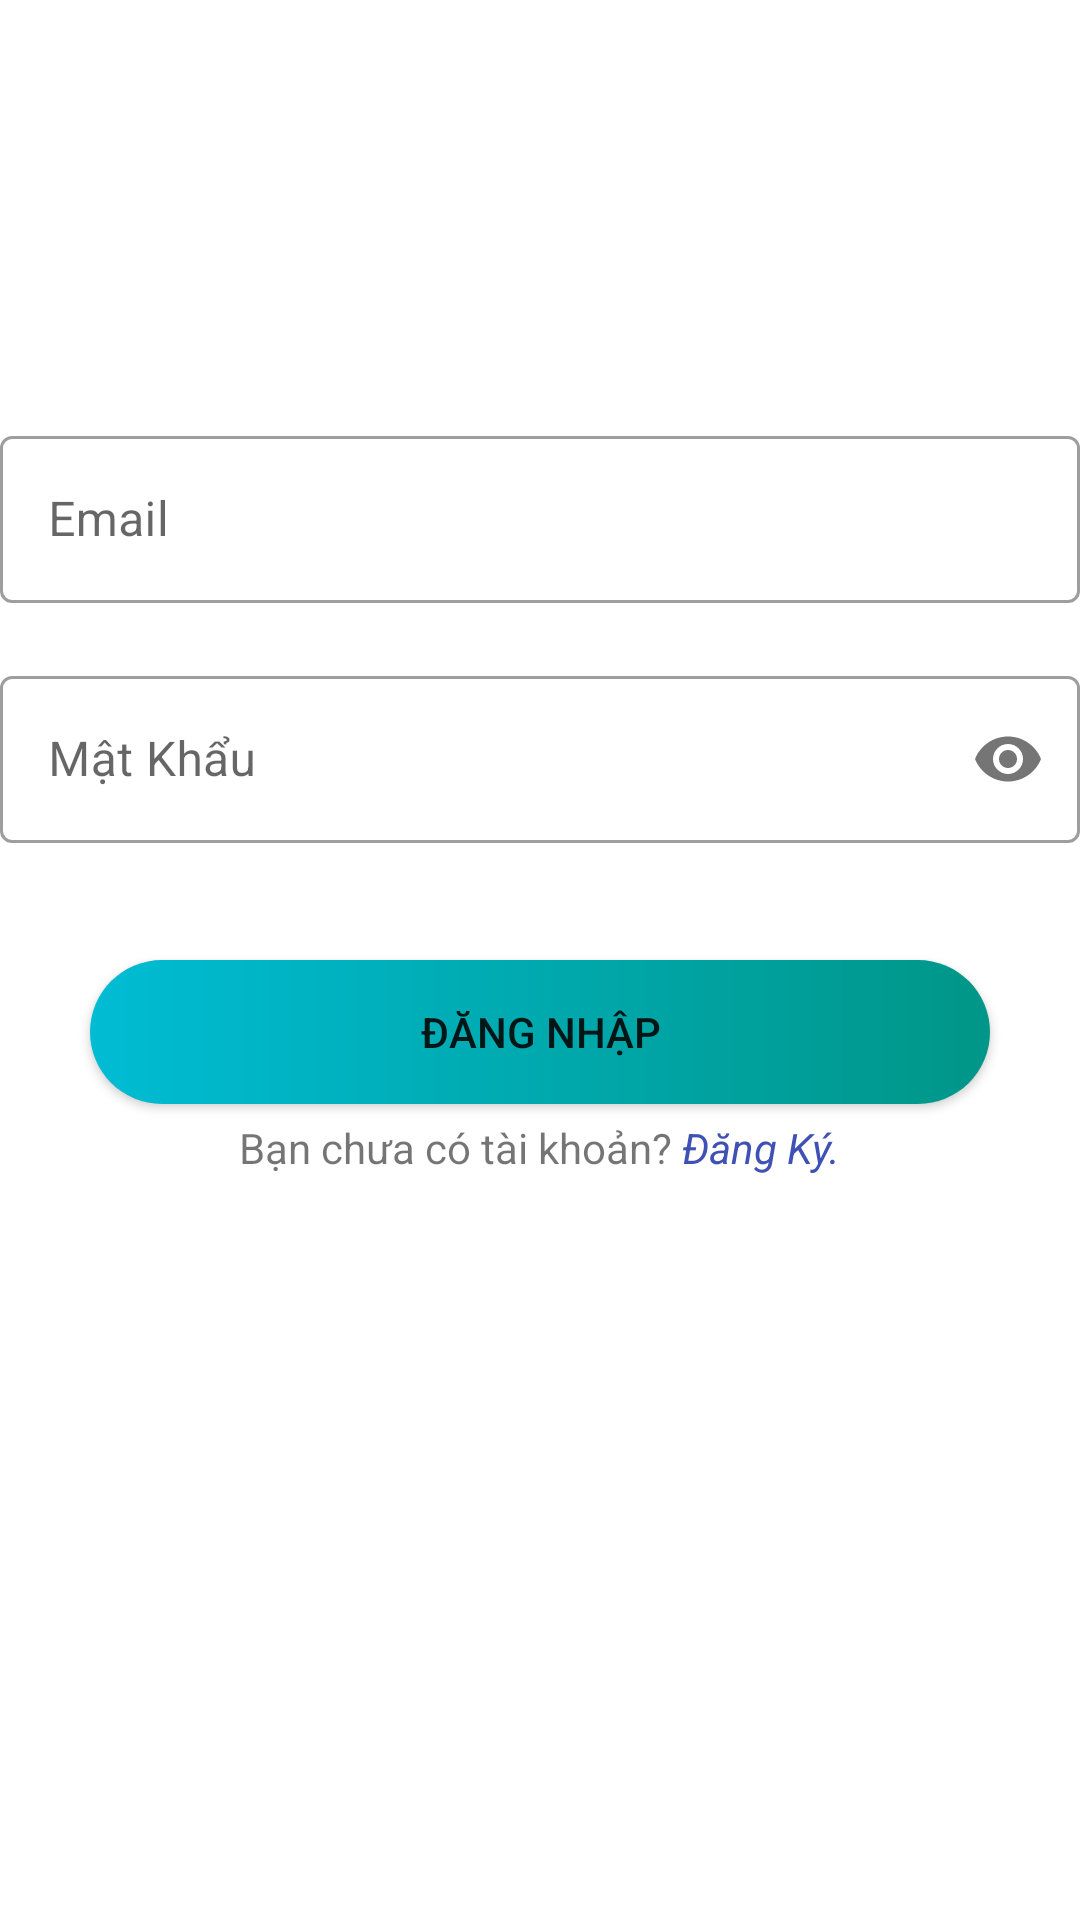

Android layout source for this screen:
<!-- AndroidManifest.xml: application theme Theme.LabFirebase_Ph18870 -->
<!-- res/layout/activity_login.xml -->
<?xml version="1.0" encoding="utf-8"?>
<LinearLayout xmlns:android="http://schemas.android.com/apk/res/android"
    xmlns:app="http://schemas.android.com/apk/res-auto"
    xmlns:tools="http://schemas.android.com/tools"
    android:layout_width="match_parent"
    android:layout_height="wrap_content"
    tools:context=".LoginActivity"
    android:orientation="vertical"
    android:layout_gravity="center"
    android:layout_marginHorizontal="20dp"
    android:layout_marginBottom="40dp"
    >

    <ImageView
        android:layout_width="wrap_content"
        android:layout_height="100dp"
        android:src="@drawable/fptpolytechnic"
        />

    <com.google.android.material.textfield.TextInputLayout
        android:id="@+id/login_til_username"
        style="@style/Widget.MaterialComponents.TextInputLayout.OutlinedBox"
        android:layout_width="match_parent"
        android:layout_height="80dp"
        android:layout_marginTop="40dp"
        >

        <com.google.android.material.textfield.TextInputEditText
            android:id="@+id/login_edt_username"
            android:layout_width="match_parent"
            android:layout_height="wrap_content"
            android:hint="Email"
            android:inputType="text" />
    </com.google.android.material.textfield.TextInputLayout>

    <com.google.android.material.textfield.TextInputLayout
        android:id="@+id/login_til_pass"
        style="@style/Widget.MaterialComponents.TextInputLayout.OutlinedBox"
        android:layout_width="match_parent"
        android:layout_height="80dp"
        app:passwordToggleEnabled="true">

        <com.google.android.material.textfield.TextInputEditText
            android:id="@+id/login_edt_pass"
            android:layout_width="match_parent"
            android:layout_height="wrap_content"
            android:hint="Mật Khẩu"
            android:inputType="textPassword" />
    </com.google.android.material.textfield.TextInputLayout>

    <Button
        android:layout_marginTop="20dp"
        android:layout_width="300dp"
        android:layout_height="wrap_content"
        android:text="Đăng Nhập"
        android:layout_gravity="center"
        android:id="@+id/login_btn_dn"
        android:background="@drawable/custombuttom"
        app:backgroundTint="@null"/>
    <LinearLayout
        android:layout_marginTop="5dp"
        android:layout_width="wrap_content"
        android:layout_height="wrap_content"
        android:orientation="horizontal"
        android:layout_gravity="center">
        <TextView
            android:layout_width="wrap_content"
            android:layout_height="wrap_content"
            android:text="Bạn chưa có tài khoản? "
            />
        <TextView
            android:layout_width="wrap_content"
            android:layout_height="wrap_content"
            android:textStyle="italic"
            android:textColor="#3F51B5"
            android:id="@+id/login_tv_dk"
            android:text="Đăng Ký."/>
    </LinearLayout>
</LinearLayout>
<!-- resources referenced by this layout -->
<resources>
  <!-- drawable custombuttom (drawable) -->
  <?xml version="1.0" encoding="utf-8"?>
  <shape xmlns:android="http://schemas.android.com/apk/res/android">
      <gradient
          android:startColor="#00BCD4"
          android:endColor="#009688"/>
      <corners
          android:radius="40dp"
          />
  </shape>
  <style name="Theme.LabFirebase_Ph18870" parent="Theme.MaterialComponents.DayNight.DarkActionBar">
          
          <item name="colorPrimary">@color/purple_500</item>
          <item name="colorPrimaryVariant">@color/purple_700</item>
          <item name="colorOnPrimary">@color/white</item>
          
          <item name="colorSecondary">@color/teal_200</item>
          <item name="colorSecondaryVariant">@color/teal_700</item>
          <item name="colorOnSecondary">@color/black</item>
          
          <item name="android:statusBarColor">?attr/colorPrimaryVariant</item>
          
      </style>
  <!-- not gathered from this repository: default colours our renderer supplied (Android Studio template values) -->
  <color name="purple_500">#FF6200EE</color>
  <color name="purple_700">#FF3700B3</color>
  <color name="teal_200">#FF03DAC5</color>
  <color name="teal_700">#FF018786</color>
  <color name="black">#FF000000</color>
  <color name="white">#FFFFFFFF</color>
</resources>
